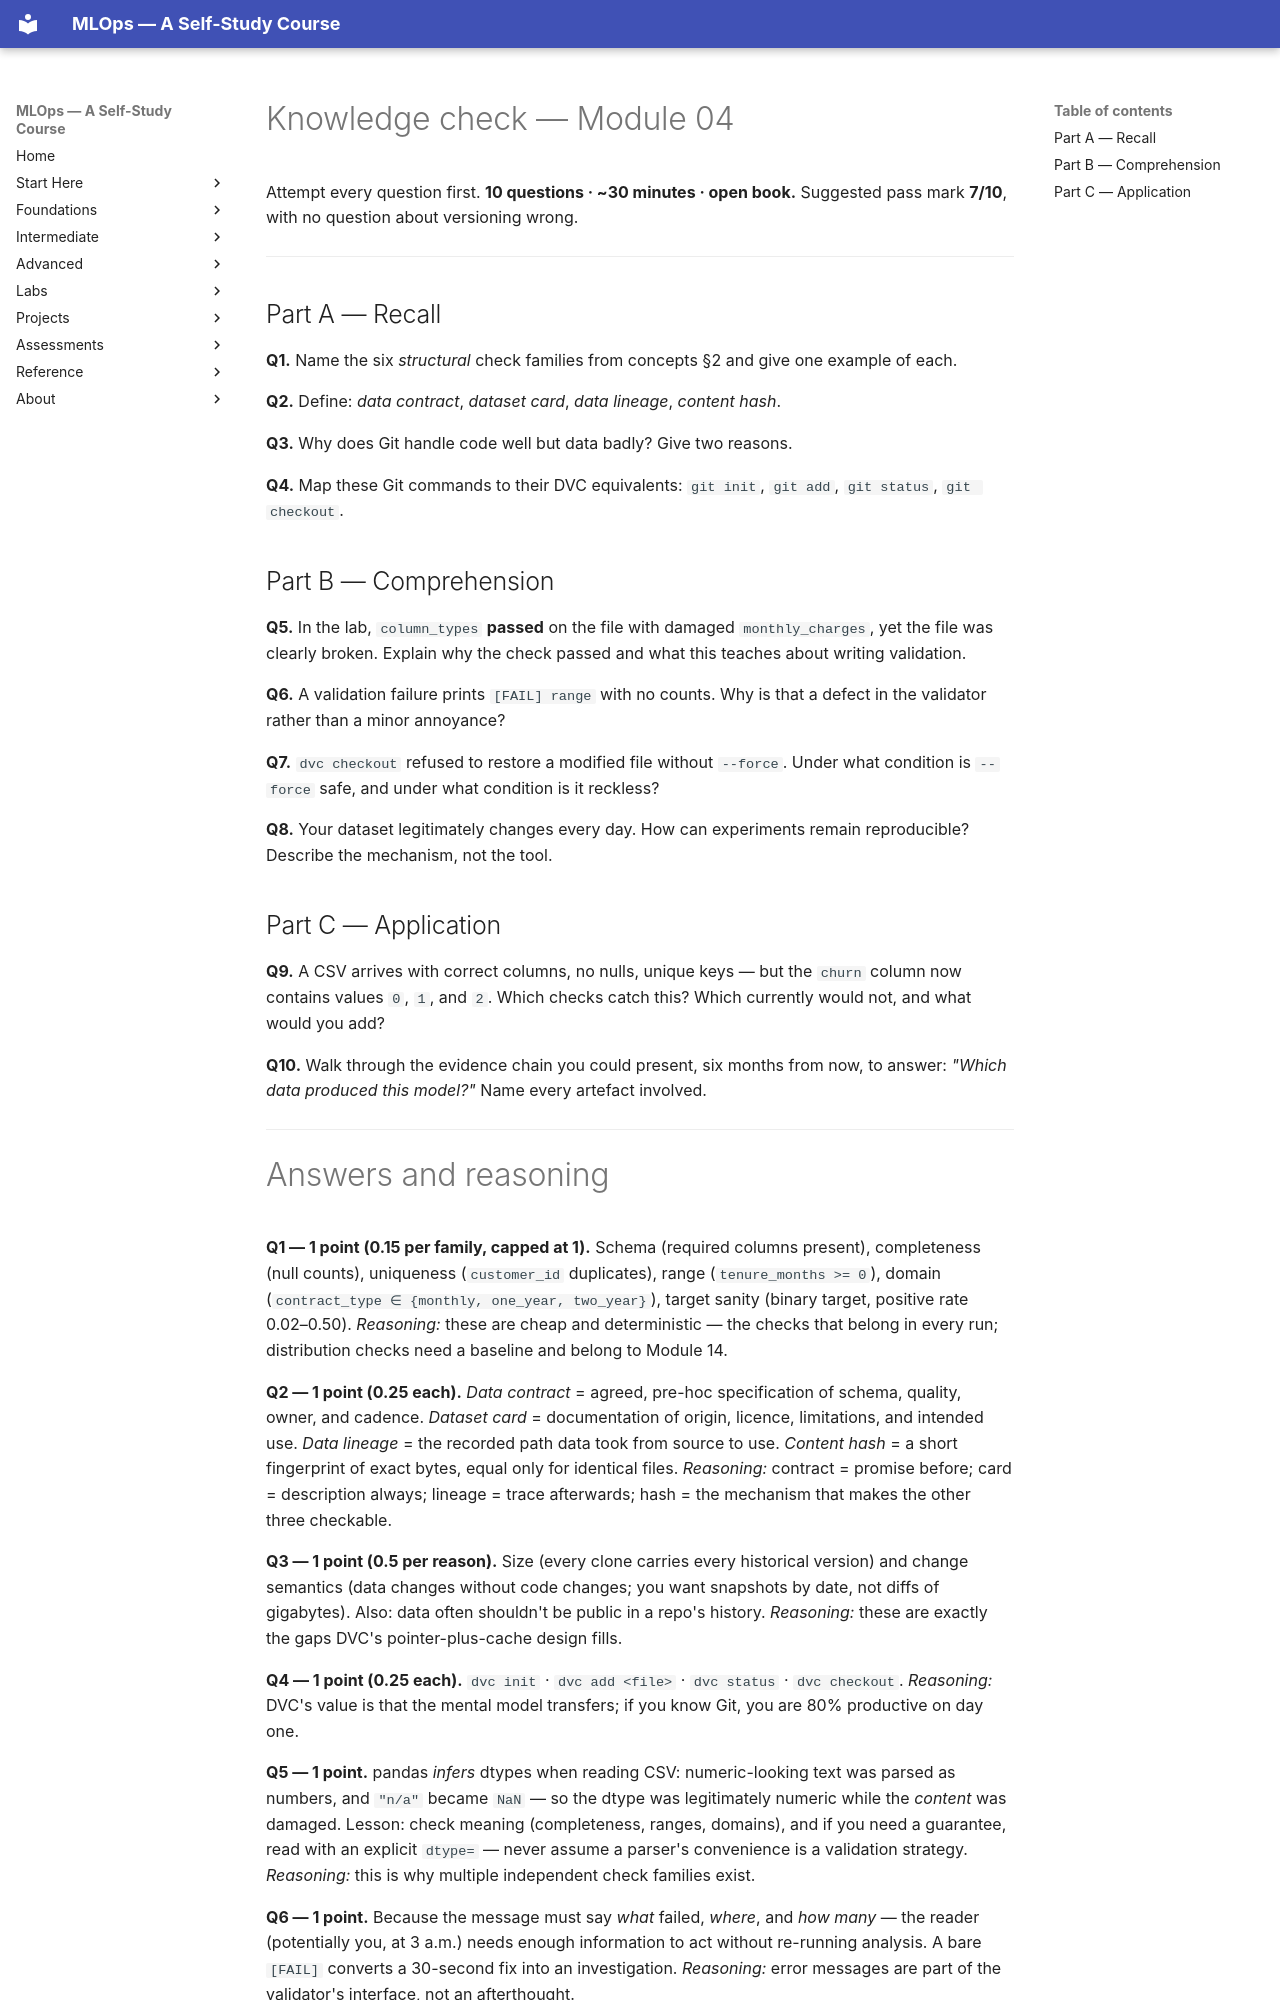

repository: nadeem-majeedch/MLOps2026 · page: modules/04-data-quality-validation-versioning/knowledge-check/index.html · generator: mkdocs

# Knowledge check — Module 04

Attempt every question first. **10 questions · ~30 minutes · open book.**
Suggested pass mark **7/10**, with no question about versioning wrong.

---

## Part A — Recall

**Q1.** Name the six *structural* check families from concepts §2 and give one
example of each.

**Q2.** Define: *data contract*, *dataset card*, *data lineage*, *content hash*.

**Q3.** Why does Git handle code well but data badly? Give two reasons.

**Q4.** Map these Git commands to their DVC equivalents: `git init`,
`git add`, `git status`, `git checkout`.

## Part B — Comprehension

**Q5.** In the lab, `column_types` **passed** on the file with damaged
`monthly_charges`, yet the file was clearly broken. Explain why the check passed
and what this teaches about writing validation.

**Q6.** A validation failure prints `[FAIL] range` with no counts. Why is that a
defect in the validator rather than a minor annoyance?

**Q7.** `dvc checkout` refused to restore a modified file without `--force`.
Under what condition is `--force` safe, and under what condition is it reckless?

**Q8.** Your dataset legitimately changes every day. How can experiments remain
reproducible? Describe the mechanism, not the tool.

## Part C — Application

**Q9.** A CSV arrives with correct columns, no nulls, unique keys — but the
`churn` column now contains values `0`, `1`, and `2`. Which checks catch this?
Which currently would not, and what would you add?

**Q10.** Walk through the evidence chain you could present, six months from now,
to answer: *"Which data produced this model?"* Name every artefact involved.

---
